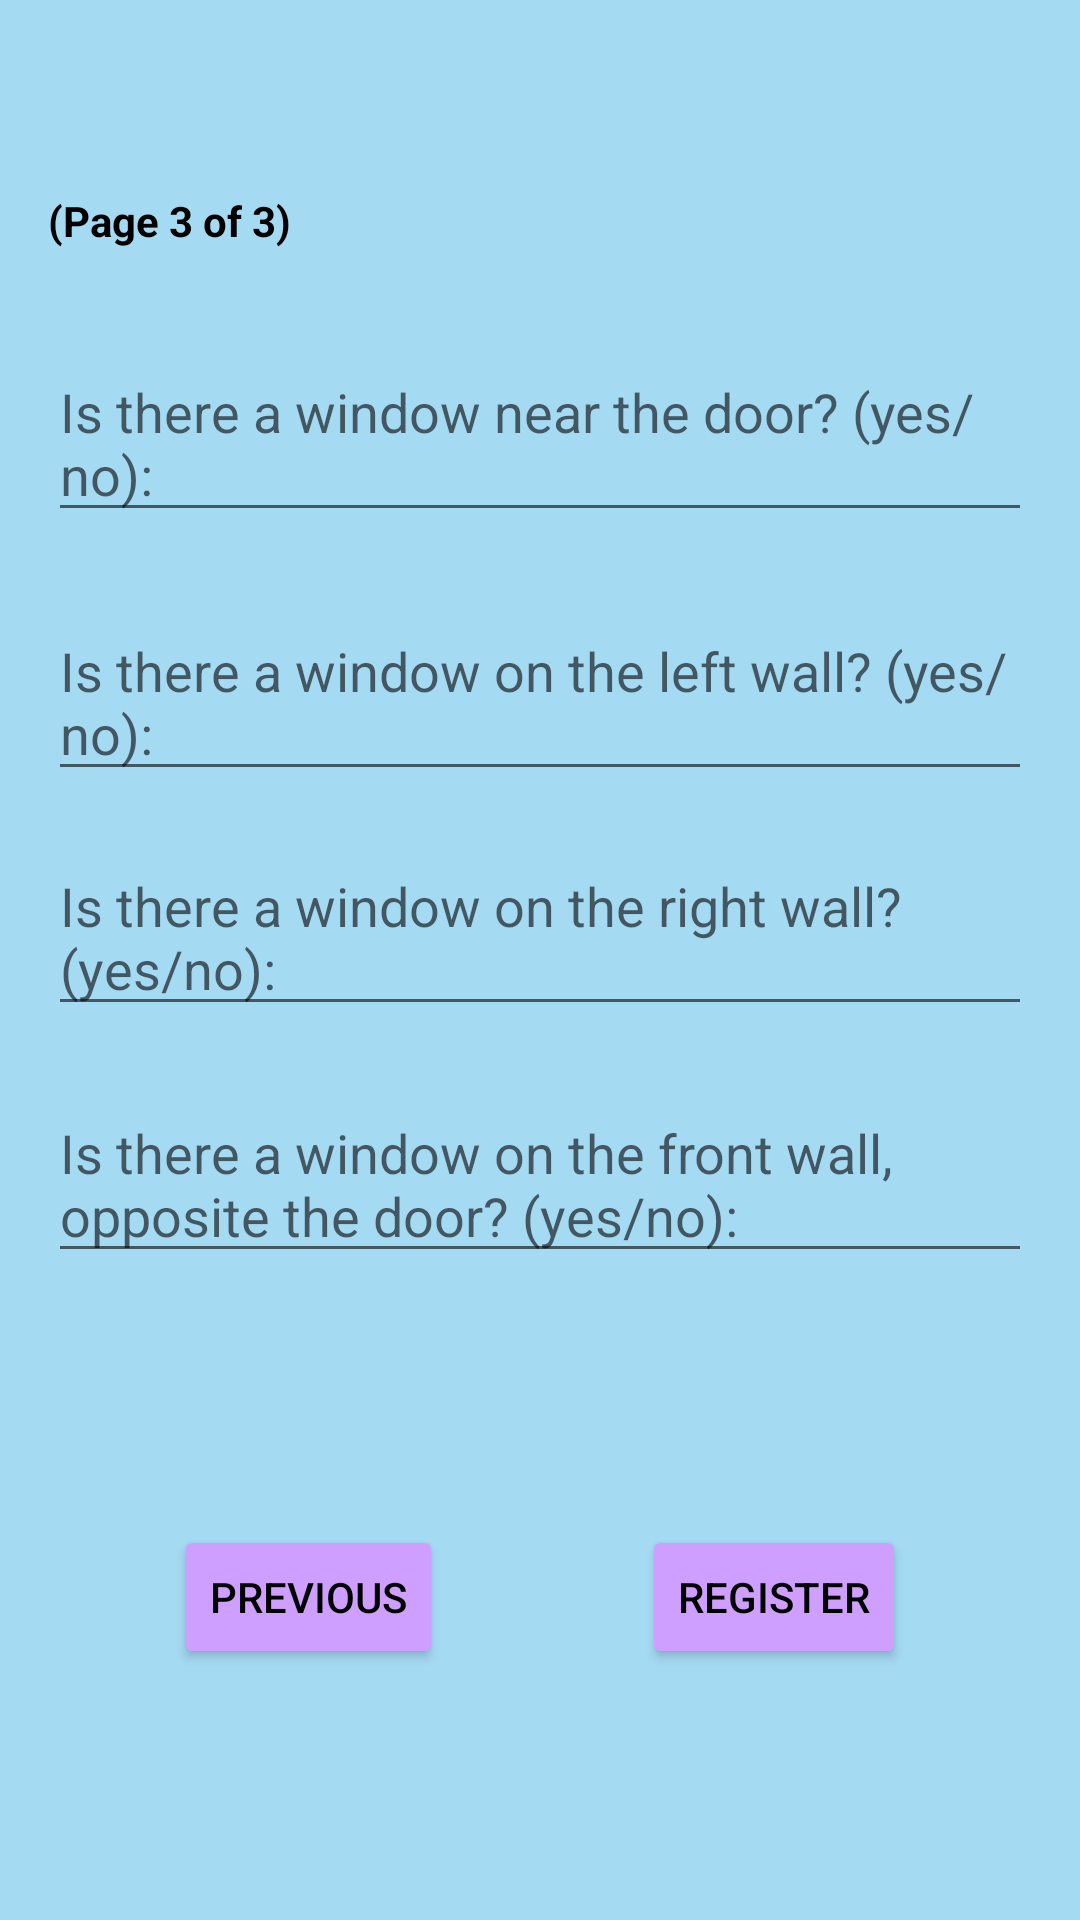

Produce the Android XML layout that renders to this screen, including the resource entries it uses.
<!-- AndroidManifest.xml: application theme Theme.VoiceVoyageApplication -->
<!-- res/layout/activity_house_description_three.xml -->
<?xml version="1.0" encoding="utf-8"?>
<androidx.constraintlayout.widget.ConstraintLayout xmlns:android="http://schemas.android.com/apk/res/android"
    xmlns:app="http://schemas.android.com/apk/res-auto"
    xmlns:tools="http://schemas.android.com/tools"
    android:layout_width="match_parent"
    android:layout_height="match_parent"
    android:background="#A5DAF3">

    <Button
        android:id="@+id/register_button"
        android:layout_width="wrap_content"
        android:layout_height="wrap_content"
        android:layout_marginStart="20dp"
        android:layout_marginEnd="32dp"
        android:text="Register"
        android:textColor="#000000"
        android:backgroundTint="#CF9FFF"
        app:layout_constraintBottom_toBottomOf="parent"
        app:layout_constraintEnd_toEndOf="parent"
        app:layout_constraintStart_toEndOf="@+id/previous_button"
        app:layout_constraintTop_toBottomOf="@+id/windowFrontEditText" />

    <Button
        android:id="@+id/previous_button"
        android:layout_width="wrap_content"
        android:layout_height="wrap_content"
        android:layout_marginStart="32dp"
        android:layout_marginEnd="20dp"
        android:text="Previous"
        android:textColor="#000000"
        android:backgroundTint="#CF9FFF"
        app:layout_constraintBottom_toBottomOf="parent"
        app:layout_constraintEnd_toStartOf="@+id/register_button"
        app:layout_constraintStart_toStartOf="parent"
        app:layout_constraintTop_toBottomOf="@+id/windowFrontEditText" />

    <EditText
        android:id="@+id/windorNearDoorEditText"
        android:layout_width="0dp"
        android:layout_height="wrap_content"
        android:layout_marginStart="16dp"
        android:layout_marginTop="32dp"
        android:layout_marginEnd="16dp"
        android:hint="Is there a window near the door? (yes/no):"
        app:layout_constraintEnd_toEndOf="parent"
        app:layout_constraintHorizontal_bias="0.0"
        app:layout_constraintStart_toStartOf="parent"
        app:layout_constraintTop_toBottomOf="@+id/textView_PageThree" />

    <EditText
        android:id="@+id/windowFrontEditText"
        android:layout_width="0dp"
        android:layout_height="wrap_content"
        android:layout_marginStart="16dp"
        android:layout_marginTop="20dp"
        android:layout_marginEnd="16dp"
        android:hint="Is there a window on the front wall, opposite the door? (yes/no):"
        app:layout_constraintEnd_toEndOf="parent"
        app:layout_constraintHorizontal_bias="0.0"
        app:layout_constraintStart_toStartOf="parent"
        app:layout_constraintTop_toBottomOf="@id/windorRightEditText" />

    <EditText
        android:id="@+id/windorRightEditText"
        android:layout_width="0dp"
        android:layout_height="wrap_content"
        android:layout_marginStart="16dp"
        android:layout_marginTop="16dp"
        android:layout_marginEnd="16dp"
        android:hint="Is there a window on the right wall? (yes/no):"
        app:layout_constraintEnd_toEndOf="parent"
        app:layout_constraintHorizontal_bias="0.0"
        app:layout_constraintStart_toStartOf="parent"
        app:layout_constraintTop_toBottomOf="@id/windowLeftEditText" />

    <EditText
        android:id="@+id/windowLeftEditText"
        android:layout_width="0dp"
        android:layout_height="wrap_content"
        android:layout_marginStart="16dp"
        android:layout_marginTop="24dp"
        android:layout_marginEnd="16dp"
        android:hint="Is there a window on the left wall? (yes/no):"
        app:layout_constraintEnd_toEndOf="parent"
        app:layout_constraintHorizontal_bias="0.0"
        app:layout_constraintStart_toStartOf="parent"
        app:layout_constraintTop_toBottomOf="@id/windorNearDoorEditText" />

    <TextView
        android:id="@+id/textView_PageThree"
        android:layout_width="wrap_content"
        android:layout_height="wrap_content"
        android:layout_marginStart="16dp"
        android:layout_marginTop="64dp"
        android:text="(Page 3 of 3)"
        android:textColor="#000000"
        android:textStyle="bold"
        app:layout_constraintEnd_toEndOf="parent"
        app:layout_constraintHorizontal_bias="0.0"
        app:layout_constraintStart_toStartOf="parent"
        app:layout_constraintTop_toTopOf="parent" />


</androidx.constraintlayout.widget.ConstraintLayout>
<!-- resources referenced by this layout -->
<resources>
  <style name="Theme.VoiceVoyageApplication" parent="Theme.MaterialComponents.DayNight.DarkActionBar">
          
          <item name="colorPrimary">@color/purple_500</item>
          <item name="colorPrimaryVariant">@color/purple_700</item>
          <item name="colorOnPrimary">@color/white</item>
          
          <item name="colorSecondary">@color/teal_200</item>
          <item name="colorSecondaryVariant">@color/teal_700</item>
          <item name="colorOnSecondary">@color/black</item>
          
          <item name="android:statusBarColor">?attr/colorPrimaryVariant</item>
          
      </style>
  <!-- not gathered from this repository: default colours our renderer supplied (Android Studio template values) -->
  <color name="purple_500">#FF6200EE</color>
  <color name="purple_700">#FF3700B3</color>
  <color name="teal_200">#FF03DAC5</color>
  <color name="teal_700">#FF018786</color>
  <color name="black">#FF000000</color>
  <color name="white">#FFFFFFFF</color>
</resources>
